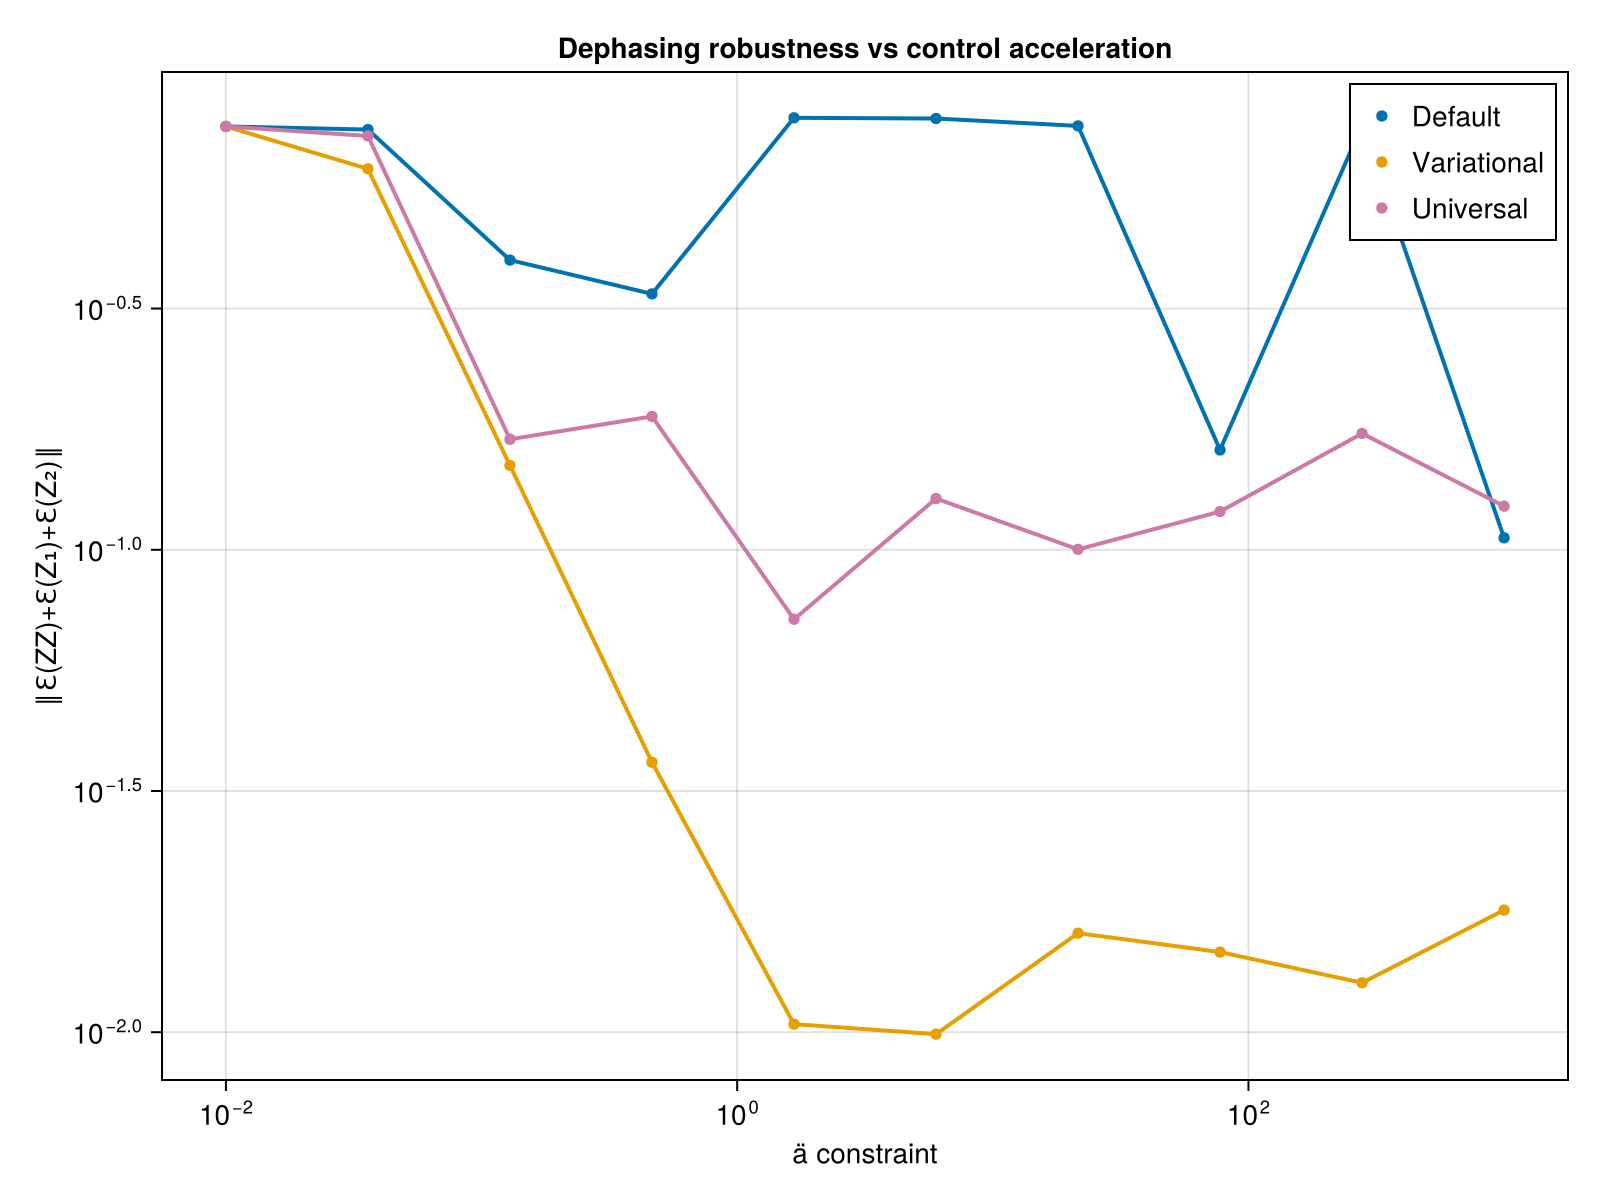

Values plotted in this chart, from the file beside it:
ä_vals, def_avg_vec, uni_avg_vec, var_avg_vec, def_F_vec, var_F_vec, uni_F_vec, var_full_vec, def_full_vec, uni_full_vec
0.01, 0.7542, 0.754, 0.754, 0.9965, 0.9965, 0.9965, Any[0.7472449750585144, 0.74724497488228…, Any[0.7475535148274154, 0.74755349448790…, Any[0.7473715635229482, 0.74737150655182…
0.03594, 0.743, 0.7205, 0.616, 1, 0.9814, 0.9991, Any[0.1216823429422308, 0.11837942058293…, Any[0.7285420970863047, 0.72854209753031…, Any[0.6597639418882291, 0.66006874011796…
0.1292, 0.3985, 0.1695, 0.1496, 0.9994, 0.9999, 0.9999, Any[0.13488968420485078, 0.1555417330047…, Any[0.3421380349257175, 0.33326527725046…, Any[0.12445561846890703, 0.1195927192402…
0.4642, 0.3391, 0.189, 0.03627, 0.9971, 0.9999, 0.9865, Any[0.1957059375873028, 0.24144091642985…, Any[0.17860817192192635, 0.2498663203152…, Any[0.06809800577845736, 0.0774122902614…
1.668, 0.7858, 0.07177, 0.01039, 0.9996, 0.9982, 0.9998, Any[0.2461317194896858, 0.22629044065928…, Any[0.142197438014373, 0.142209304632631…, Any[0.21066487901328826, 0.2040660698357…
5.995, 0.7832, 0.1277, 0.009907, 0.9788, 1, 0.9999, Any[0.25080546770063467, 0.2568830307616…, Any[0.7897332831599083, 0.78967190782419…, Any[0.07936111314657353, 0.0482978437891…
21.54, 0.7561, 0.1002, 0.01605, 1, 0.9999, 1, Any[0.09819414808004336, 0.4052726572771…, Any[0.748478431180891, 0.748478432122785…, Any[0.08279033090516769, 0.1289846917962…
77.43, 0.161, 0.12, 0.01466, 0.9999, 0.9999, 0.9999, Any[0.22698208275035348, 0.1088764211865…, Any[0.42779567343791897, 0.6103764691716…, Any[0.06829278356232048, 0.0843881758712…
278.3, 0.7593, 0.1742, 0.01266, 0.999, 0.9999, 0.9999, Any[0.11837018128646501, 0.3092180355432…, Any[0.7536952167215986, 0.75366634817498…, Any[0.021927701439903483, 0.098448451851…
1000, 0.1059, 0.1231, 0.01792, 0.939, 0.9999, 0.9999, Any[0.25163044630938036, 0.3561381679195…, Any[0.11635342364486295, 0.1810513090019…, Any[0.03060560394577539, 0.2921476656313…
